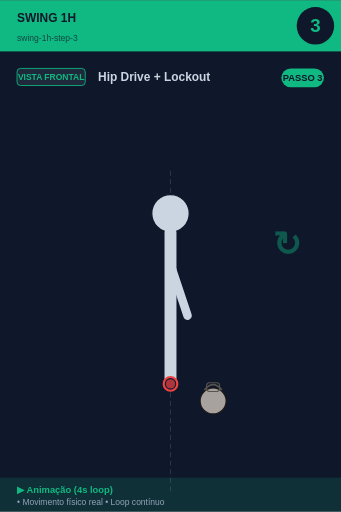
t = 0.00 s
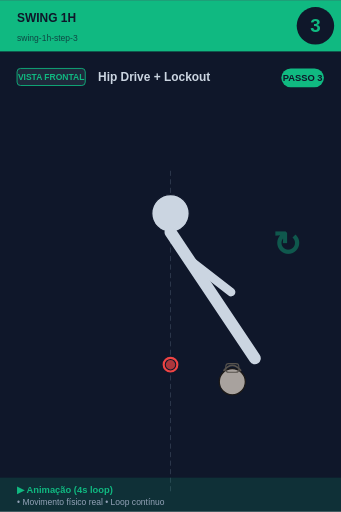
t = 0.75 s
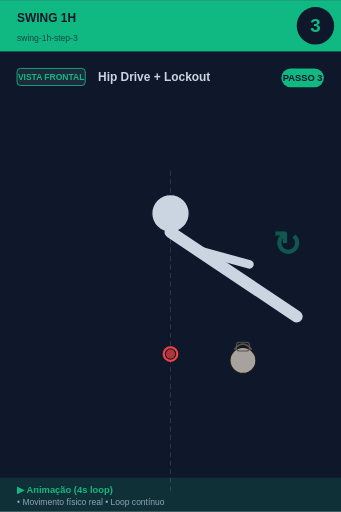
t = 1.25 s
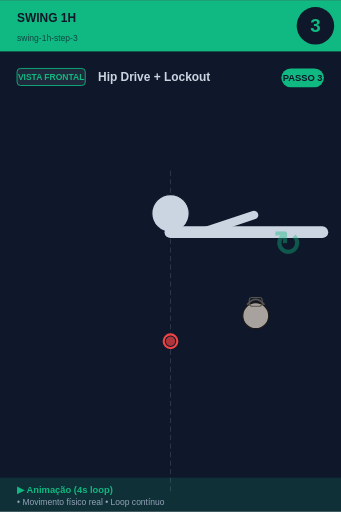
t = 2.00 s
t = 2.75 s: frame unchanged from t = 1.25 s, image omitted
t = 3.25 s: frame unchanged from t = 0.75 s, image omitted

The animated SVG that drew these frames (rendered in a browser with its animation timeline set to each time). Animation: 3 SMIL elements (animateTransform=3); one cycle of 4.00 s, repeats indefinitely.

<svg xmlns="http://www.w3.org/2000/svg" viewBox="0 0 400 600" width="400" height="600">
<rect width="400" height="600" fill="#0f172a"/>

<!-- Header -->
<rect x="0" y="0" width="400" height="60" fill="#10b981"/>
<text x="20" y="25" font-size="14" font-weight="bold" fill="#0f172a" font-family="sans-serif">SWING 1H</text>
<text x="20" y="48" font-size="10" fill="#0f172a" opacity="0.7" font-family="sans-serif">swing-1h-step-3</text>

<!-- Step number -->
<circle cx="370" cy="30" r="22" fill="#0f172a"/>
<text x="370" y="37" font-size="22" font-weight="bold" fill="#10b981" text-anchor="middle" font-family="sans-serif">3</text>

<!-- Vista + título -->
<rect x="20" y="80" width="80" height="20" rx="4" fill="#1e293b" stroke="#10b981" stroke-width="1"/>
<text x="60" y="94" font-size="10" font-weight="bold" fill="#10b981" text-anchor="middle" font-family="sans-serif">VISTA FRONTAL</text>
<text x="115" y="95" font-size="14" font-weight="bold" fill="#cbd5e1" font-family="sans-serif">Hip Drive + Lockout</text>

<!-- Corpo -->
<g transform="translate(0, 50)">
<line x1="200" y1="150" x2="200" y2="530" stroke="#475569" stroke-width="1" stroke-dasharray="6,4" opacity="0.6"/><circle cx="200" cy="200" r="22" fill="#cbd5e1" stroke="#0f172a" stroke-width="1.5"/>
<g id="trunk">
  <animateTransform attributeName="transform" type="rotate"
    values="0 200 222; -45 200 222; -90 200 222; -45 200 222; 0 200 222"
    keyTimes="0;0.25;0.5;0.75;1"
    dur="4s" repeatCount="indefinite"/>
  <line x1="200" y1="222" x2="200" y2="400" stroke="#cbd5e1" stroke-width="14" stroke-linecap="round"/>
  <line x1="200" y1="260" x2="200" y2="320" stroke="#cbd5e1" stroke-width="10" stroke-linecap="round"/>
  <line x1="200" y1="260" x2="220" y2="320" stroke="#cbd5e1" stroke-width="10" stroke-linecap="round"/>
</g>

<g>
  <animateTransform attributeName="transform" type="translate"
    values="0,0; 0,-30; 0,-50; 0,-30; 0,0"
    keyTimes="0;0.25;0.5;0.75;1"
    dur="4s" repeatCount="indefinite"/>
  <circle cx="200" cy="400" r="8" fill="#0f172a" stroke="#ef4444" stroke-width="2.5"/>
  <circle cx="200" cy="400" r="5.5" fill="#ef4444" opacity="0.7"/>
</g>

<g>
  <animateTransform attributeName="transform" type="translate"
    values="0,0; 30,-30; 50,-100; 30,-30; 0,0"
    keyTimes="0;0.25;0.5;0.75;1"
    dur="4s" repeatCount="indefinite"/>
  <circle cx="250" cy="420" r="15.299999999999999" fill="#a8a29e" stroke="#1c1917" stroke-width="1.5"/><path d="M 239.8 407.25 Q 250 394.5 260.2 407.25" fill="none" stroke="#57534e" stroke-width="2.125"/><rect x="242.35" y="398.75" width="15.299999999999999" height="10.2" rx="3.4" fill="none" stroke="#57534e" stroke-width="1.275"/>
</g>
<text x="320" y="250" font-size="40" fill="#10b981" opacity="0.4" font-weight="bold">↻</text>
</g>

<!-- Footer -->
<rect x="0" y="560" width="400" height="40" fill="#10b981" opacity="0.15"/>
<text x="20" y="578" font-size="11" font-weight="bold" fill="#10b981" font-family="sans-serif">▶ Animação (4s loop)</text>
<text x="20" y="592" font-size="10" fill="#94a3b8" font-family="sans-serif">• Movimento físico real • Loop contínuo</text>

<!-- Tag PASSO N -->
<g transform="translate(330, 80)">
<rect x="0" y="0" width="50" height="22" rx="11" fill="#10b981"/>
<text x="25" y="15" font-size="11" font-weight="bold" fill="#0f172a" text-anchor="middle" font-family="sans-serif">PASSO 3</text>
</g>
</svg>
